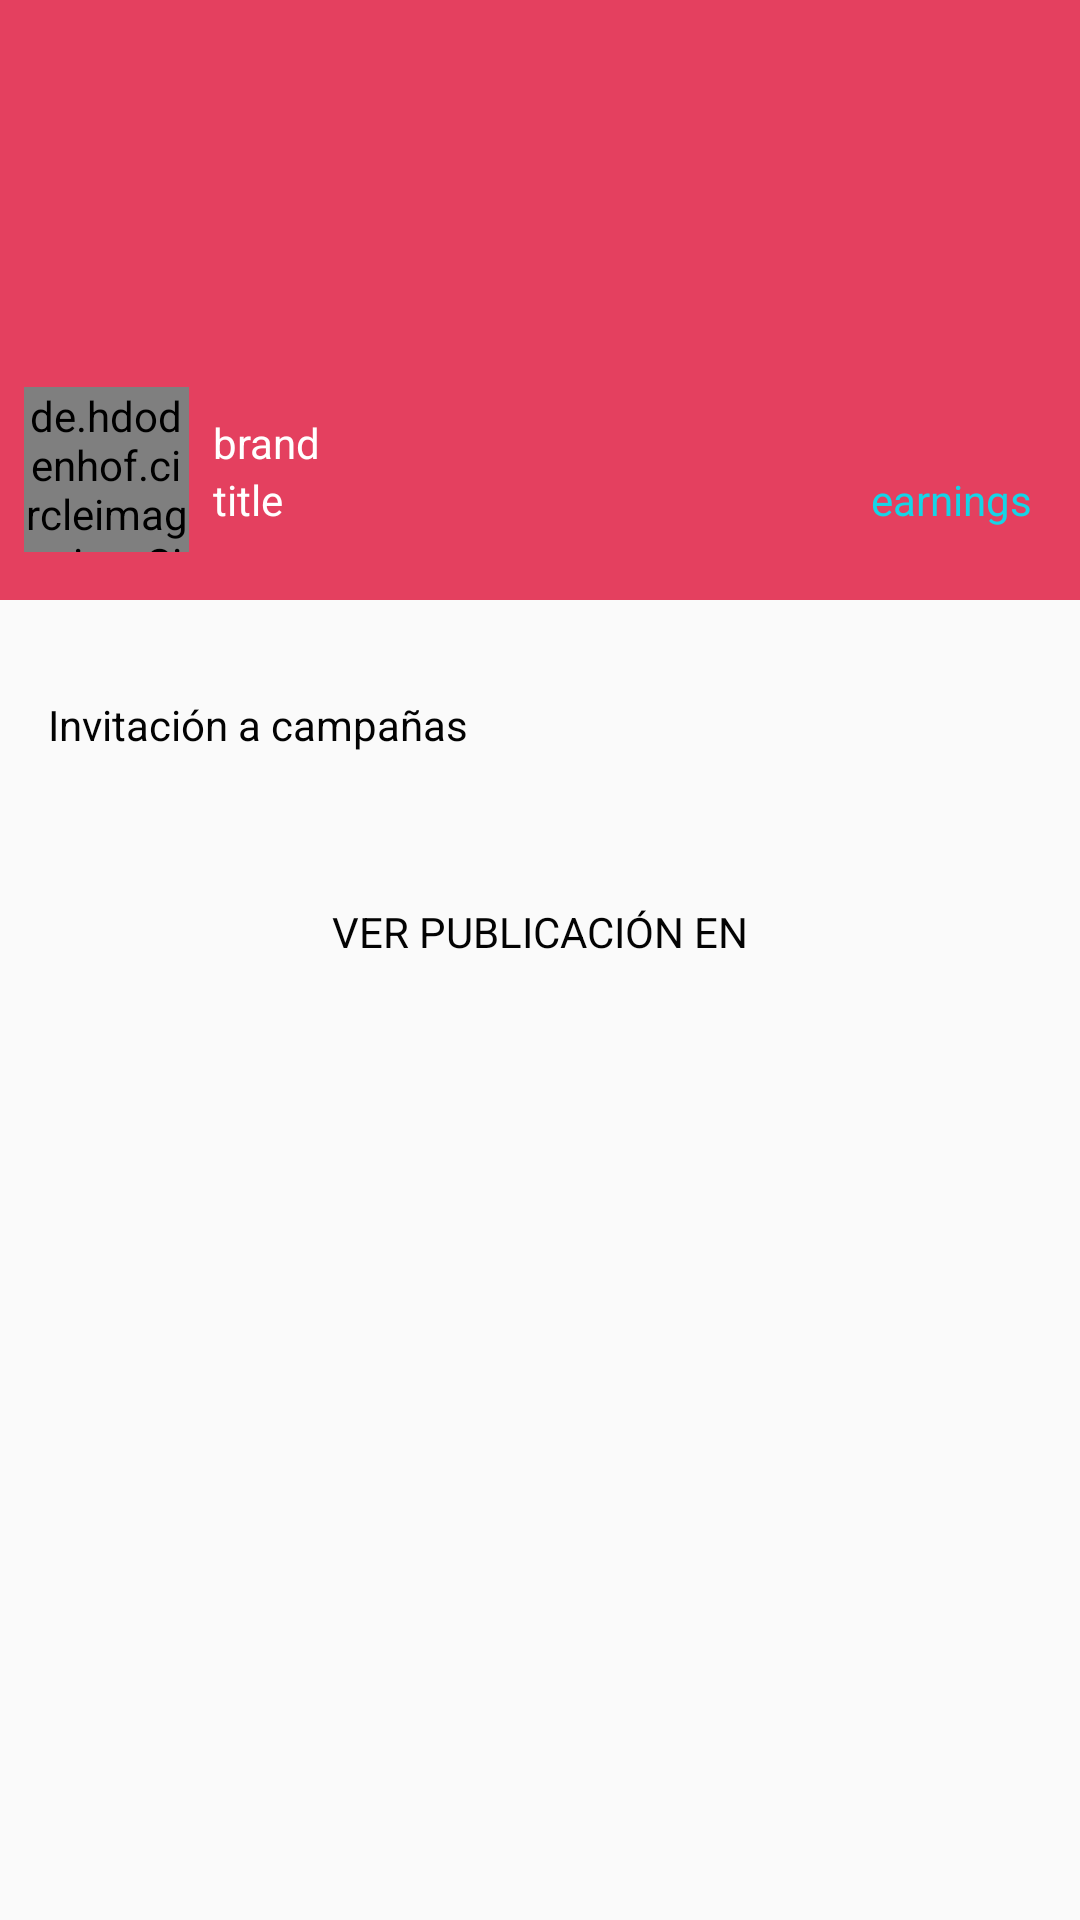

Here is an Android app screen rendered from its layout file. Give the layout XML and the strings, colors and styles it references.
<!-- AndroidManifest.xml: application theme AppTheme -->
<!-- res/layout/activity_post.xml -->
<?xml version="1.0" encoding="utf-8"?>
<ScrollView xmlns:android="http://schemas.android.com/apk/res/android"
    android:layout_width="match_parent"
    android:layout_height="wrap_content" >

    <LinearLayout xmlns:android="http://schemas.android.com/apk/res/android"
        xmlns:tools="http://schemas.android.com/tools"
        xmlns:app="http://schemas.android.com/apk/res-auto"
        android:id="@+id/main_content"
        android:layout_width="match_parent"
        android:layout_height="match_parent"
        android:fitsSystemWindows="true"
        android:orientation="vertical"
        tools:context="voxfeed.com.intersocialpost.activities.PostActivity">

        <android.support.constraint.ConstraintLayout
            android:id="@+id/constrain_layout"
            android:layout_width="match_parent"
            android:background="@color/VoxFeedInstagramColor"
            android:layout_height="@dimen/constrain_height">

            <de.hdodenhof.circleimageview.CircleImageView
                android:id="@+id/brand_image"
                android:src="@mipmap/icon_comments"
                android:layout_width="55dp"
                android:layout_height="55dp"
                android:layout_marginBottom="16dp"
                app:layout_constraintBottom_toBottomOf="parent"
                app:layout_constraintLeft_toLeftOf="parent"
                android:layout_marginStart="8dp"
                android:layout_marginLeft="8dp" />

            <TextView
                android:id="@+id/earnings"
                android:text="earnings"
                android:textColor="@color/VoxFeedPrimaryColor"
                android:layout_width="wrap_content"
                android:layout_height="wrap_content"
                android:layout_marginEnd="16dp"
                app:layout_constraintRight_toRightOf="parent"
                android:layout_marginRight="16dp"
                app:layout_constraintBottom_toBottomOf="parent"
                android:layout_marginBottom="24dp" />

            <LinearLayout
                android:orientation="vertical"
                android:layout_width="wrap_content"
                android:layout_height="wrap_content"
                android:layout_marginStart="8dp"
                app:layout_constraintLeft_toRightOf="@+id/brand_image"
                android:layout_marginLeft="8dp"
                app:layout_constraintHorizontal_bias="0.11"
                app:layout_constraintBottom_toBottomOf="parent"
                android:layout_marginBottom="24dp">

                <TextView
                    android:id="@+id/brand_textview"
                    android:text="brand"
                    android:textColor="@color/white"
                    android:layout_width="wrap_content"
                    android:layout_height="wrap_content"
                    tools:layout_editor_absoluteY="0dp"
                    tools:layout_editor_absoluteX="0dp" />

                <TextView
                    android:text="title"
                    android:id="@+id/title"
                    android:layout_width="wrap_content"
                    android:textColor="@color/white"
                    android:layout_height="wrap_content" />

            </LinearLayout>

        </android.support.constraint.ConstraintLayout>


        <TextView
            android:text="@string/invitaci_n_a_campa_as"
            android:textColor="@color/VoxFeedTextColor"
            android:layout_width="wrap_content"
            android:layout_height="wrap_content"
            android:paddingTop="32dp"
            android:paddingLeft="16dp"/>


        <android.support.v7.widget.RecyclerView
            android:id="@+id/stats_recycler_view"
            android:layout_width="match_parent"
            android:layout_height="match_parent"
            android:scrollbars="vertical" />

        <TextView
            android:id="@+id/ver_publicacion_textview"
            android:text="@string/ver_la_publicaci_n_en"
            android:textColor="@color/VoxFeedTextColor"
            android:layout_width="wrap_content"
            android:layout_height="wrap_content"
            android:layout_gravity="center_horizontal"
            android:paddingTop="50dp"
            android:paddingBottom="50dp"/>

    </LinearLayout>
</ScrollView>
<!-- resources referenced by this layout -->
<resources>
  <color name="VoxFeedInstagramColor">#E4405F</color>
  <color name="VoxFeedPrimaryColor">#16D4E6</color>
  <color name="VoxFeedTextColor">#030303</color>
  <color name="white">#FFFFFF</color>
  <dimen name="constrain_height">200dp</dimen>
  <!-- mipmap icon_comments: png bitmap (mipmap-hdpi, 698 bytes) -->
  <string name="invitaci_n_a_campa_as">Invitación a campañas</string>
  <string name="ver_la_publicaci_n_en">VER PUBLICACIÓN EN</string>
  <style name="AppTheme" parent="Theme.AppCompat.Light.DarkActionBar">
          <item name="colorPrimary">@color/VoxFeedPrimaryColor</item>
          <item name="colorPrimaryDark">@color/colorPrimaryDark</item>
          <item name="colorAccent">@color/VoxFeedBottomColor</item>
      </style>
  <color name="colorPrimaryDark">#303F9F</color>
  <color name="VoxFeedBottomColor">#ACE12D</color>
</resources>
